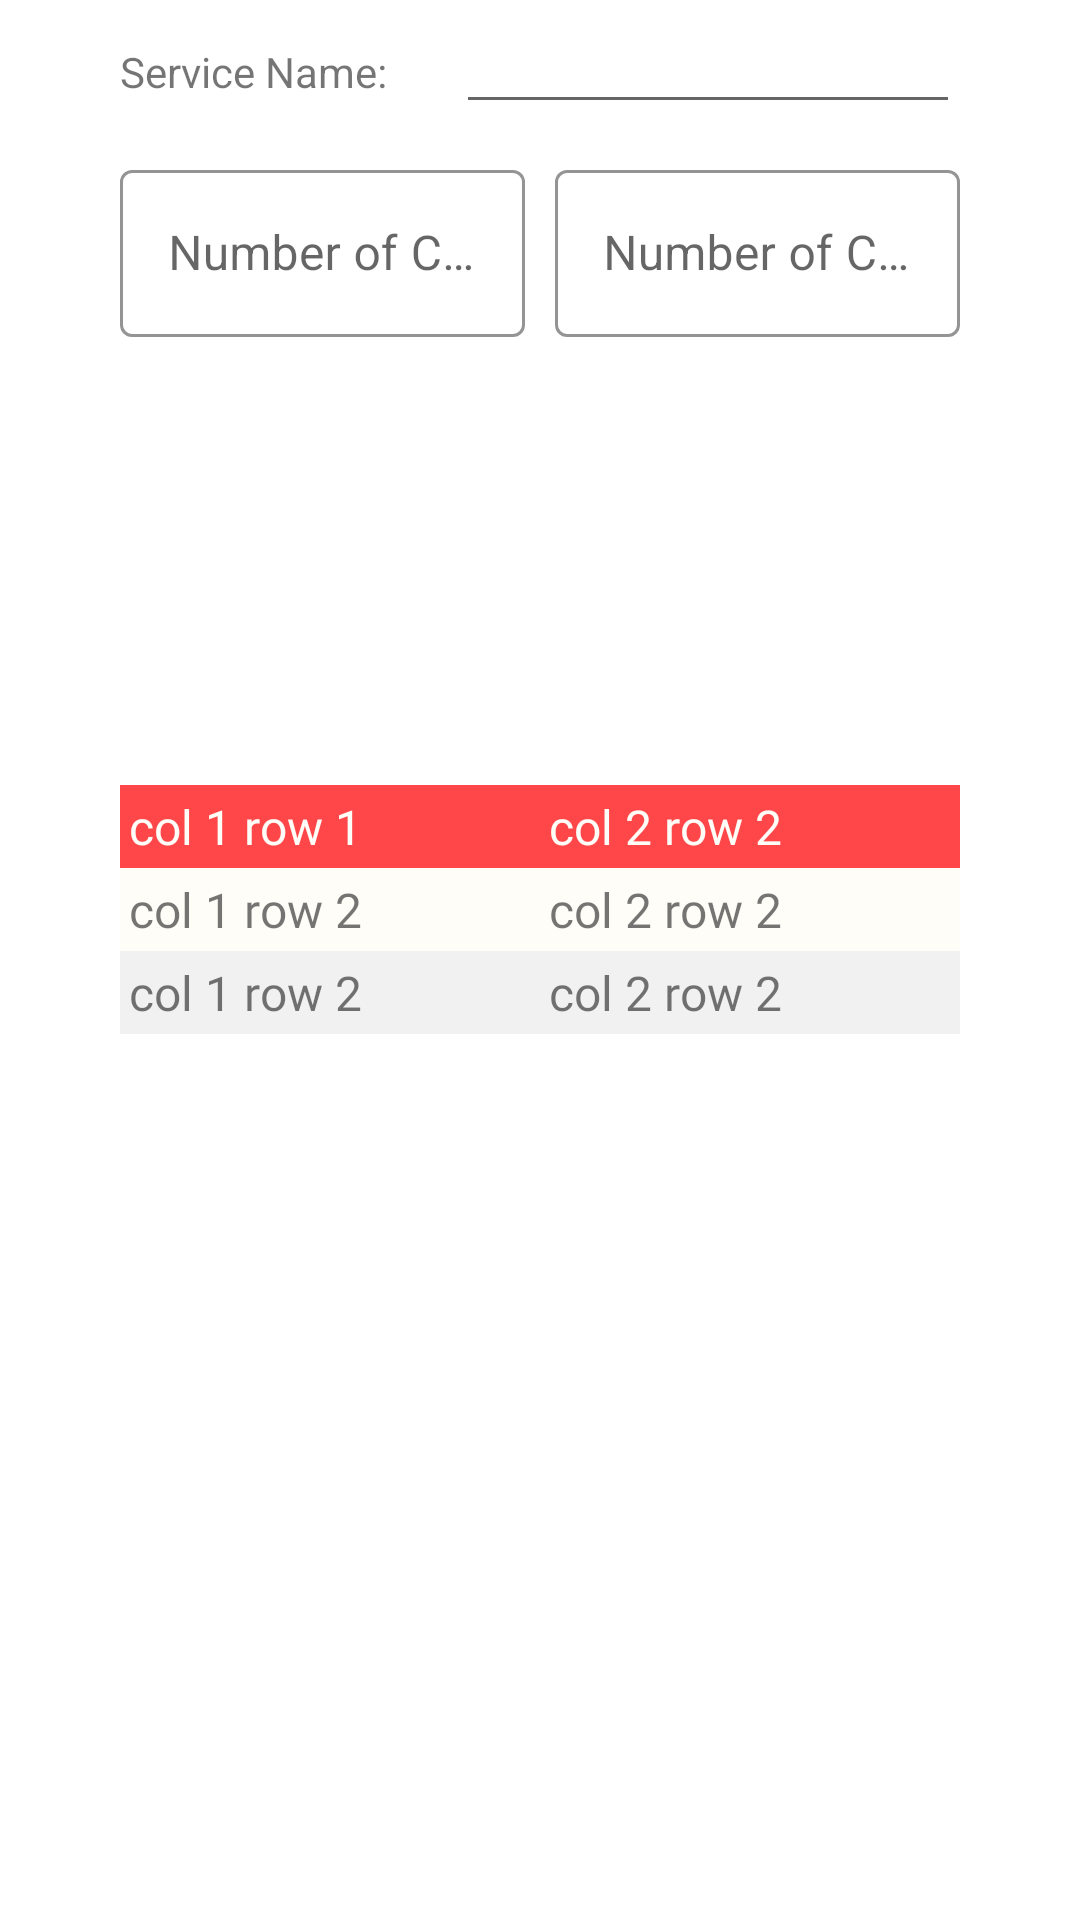

The Android layout XML behind this screen, and the referenced resources:
<!-- AndroidManifest.xml: application theme Theme.QueueManagementSystem -->
<!-- res/layout/table_layout.xml -->
<?xml version="1.0" encoding="utf-8"?>
<androidx.constraintlayout.widget.ConstraintLayout xmlns:android="http://schemas.android.com/apk/res/android"
    xmlns:app="http://schemas.android.com/apk/res-auto"
    android:layout_width="match_parent"
    android:layout_height="match_parent">

    <TableLayout
        android:layout_width="0dp"
        android:layout_height="wrap_content"
        android:layout_marginStart="40dp"
        android:layout_marginLeft="40dp"
        android:layout_marginEnd="40dp"
        android:layout_marginRight="40dp"
        android:stretchColumns="0, 1"
        app:layout_constraintBottom_toBottomOf="parent"
        app:layout_constraintEnd_toEndOf="parent"
        app:layout_constraintHorizontal_bias="0.5"
        app:layout_constraintStart_toStartOf="parent"
        app:layout_constraintTop_toTopOf="parent"
        app:layout_constraintVertical_bias="0.47000003">

        <TableRow>
            <TextView
                android:background="@color/salmon_500"
                android:fontFamily="@font/kollektif"
                android:padding="3dip"
                android:text="col 1 row 1"
                android:textColor="@color/beige_200"
                android:textSize="16sp" />

            <TextView
                android:background="@color/salmon_500"
                android:fontFamily="@font/kollektif"
                android:padding="3dip"
                android:textColor="@color/beige_200"
                android:textSize="16sp"
                android:text="col 2 row 2"/>
        </TableRow>
        <TableRow>
            <TextView
                android:background="@color/beige_200"
                android:fontFamily="@font/kollektif"
                android:textSize="16sp"
                android:padding="3dip"
                android:text="col 1 row 2" />

            <TextView
                android:background="@color/beige_200"
                android:fontFamily="@font/kollektif"
                android:textSize="16sp"
                android:padding="3dip"
                android:text="col 2 row 2" />
        </TableRow>
        <TableRow>

            <TextView
                android:background="@color/grey_100"
                android:fontFamily="@font/kollektif"
                android:padding="3dip"
                android:text="col 1 row 2"
                android:textSize="16sp" />

            <TextView
                android:background="@color/grey_100"
                android:fontFamily="@font/kollektif"
                android:linksClickable="true"
                android:padding="3dip"
                android:text="col 2 row 2"
                android:textSize="16sp" />
        </TableRow>
    </TableLayout>

    <LinearLayout
        android:id="@+id/form_el_1"
        android:layout_width="fill_parent"
        android:layout_height="wrap_content"
        android:layout_marginStart="40dp"
        android:layout_marginLeft="40dp"
        android:layout_marginTop="50dp"
        android:layout_marginEnd="40dp"
        android:layout_marginRight="40dp"
        android:orientation="horizontal"
        app:layout_constraintEnd_toEndOf="parent"
        app:layout_constraintStart_toStartOf="parent"
        app:layout_constraintTop_toBottomOf="@+id/tvServiceSettingTitle">

        <TextView
            android:layout_width="0dp"
            android:layout_height="wrap_content"
            android:layout_weight="0.40"
            android:text="Service Name:" />

        <EditText
            android:id="@+id/txtAuthor"
            android:layout_width="0dp"
            android:layout_height="wrap_content"
            android:layout_weight="0.60"
            android:ems="10" />
    </LinearLayout>

    <LinearLayout
        android:layout_width="fill_parent"
        android:layout_height="wrap_content"
        android:layout_marginStart="40dp"
        android:layout_marginLeft="40dp"
        android:layout_marginTop="10dp"
        android:layout_marginEnd="40dp"
        android:layout_marginRight="40dp"
        android:orientation="horizontal"
        app:layout_constraintEnd_toEndOf="parent"
        app:layout_constraintStart_toStartOf="parent"
        app:layout_constraintTop_toBottomOf="@+id/form_el_1">


        <com.google.android.material.textfield.TextInputLayout
            android:id="@+id/name_text_input"
            style="@style/Widget.MaterialComponents.TextInputLayout.OutlinedBox"
            android:layout_width="0dp"
            android:layout_height="wrap_content"
            app:boxStrokeColor="@color/salmon_500"
            app:hintTextColor="@color/material_on_background_emphasis_medium"
            android:layout_weight="0.45"
            android:layout_marginRight="10dp"
            >

            <com.google.android.material.textfield.TextInputEditText
                android:id="@+id/etNumOfCounters"
                android:layout_width="match_parent"
                android:layout_height="wrap_content"
                android:hint="Number of Counters" />
        </com.google.android.material.textfield.TextInputLayout>

        <com.google.android.material.textfield.TextInputLayout
            android:id="@+id/name_text_inputt"
            style="@style/Widget.MaterialComponents.TextInputLayout.OutlinedBox"
            android:layout_width="0dp"
            android:layout_height="wrap_content"
            app:boxStrokeColor="@color/salmon_500"
            app:hintTextColor="@color/material_on_background_emphasis_medium"
            android:layout_weight="0.45"
            >

            <com.google.android.material.textfield.TextInputEditText
                android:id="@+id/etServiceName"
                android:layout_width="match_parent"
                android:layout_height="wrap_content"
                android:hint="Number of Counters" />
        </com.google.android.material.textfield.TextInputLayout>
    </LinearLayout>


</androidx.constraintlayout.widget.ConstraintLayout>
<!-- resources referenced by this layout -->
<resources>
  <color name="beige_200">#FFFDF8</color>
  <color name="grey_100">#17666666</color>
  <color name="salmon_500">#FF474A</color>
  <style name="Theme.QueueManagementSystem" parent="Theme.MaterialComponents.Light">
          
          <item name="colorPrimary">@color/magenta</item>
          <item name="colorPrimaryVariant">@color/magenta3</item>
          <item name="colorOnPrimary">@color/white</item>
  
          <item name="colorOnSecondary">@color/white</item>
          
          <item name="android:statusBarColor" tools:targetApi="l">@color/magenta3</item>
          
      </style>
  <color name="magenta">#B03068</color>
  <color name="magenta3">#cd4c82</color>
  <color name="white">#FFFFFFFF</color>
</resources>
